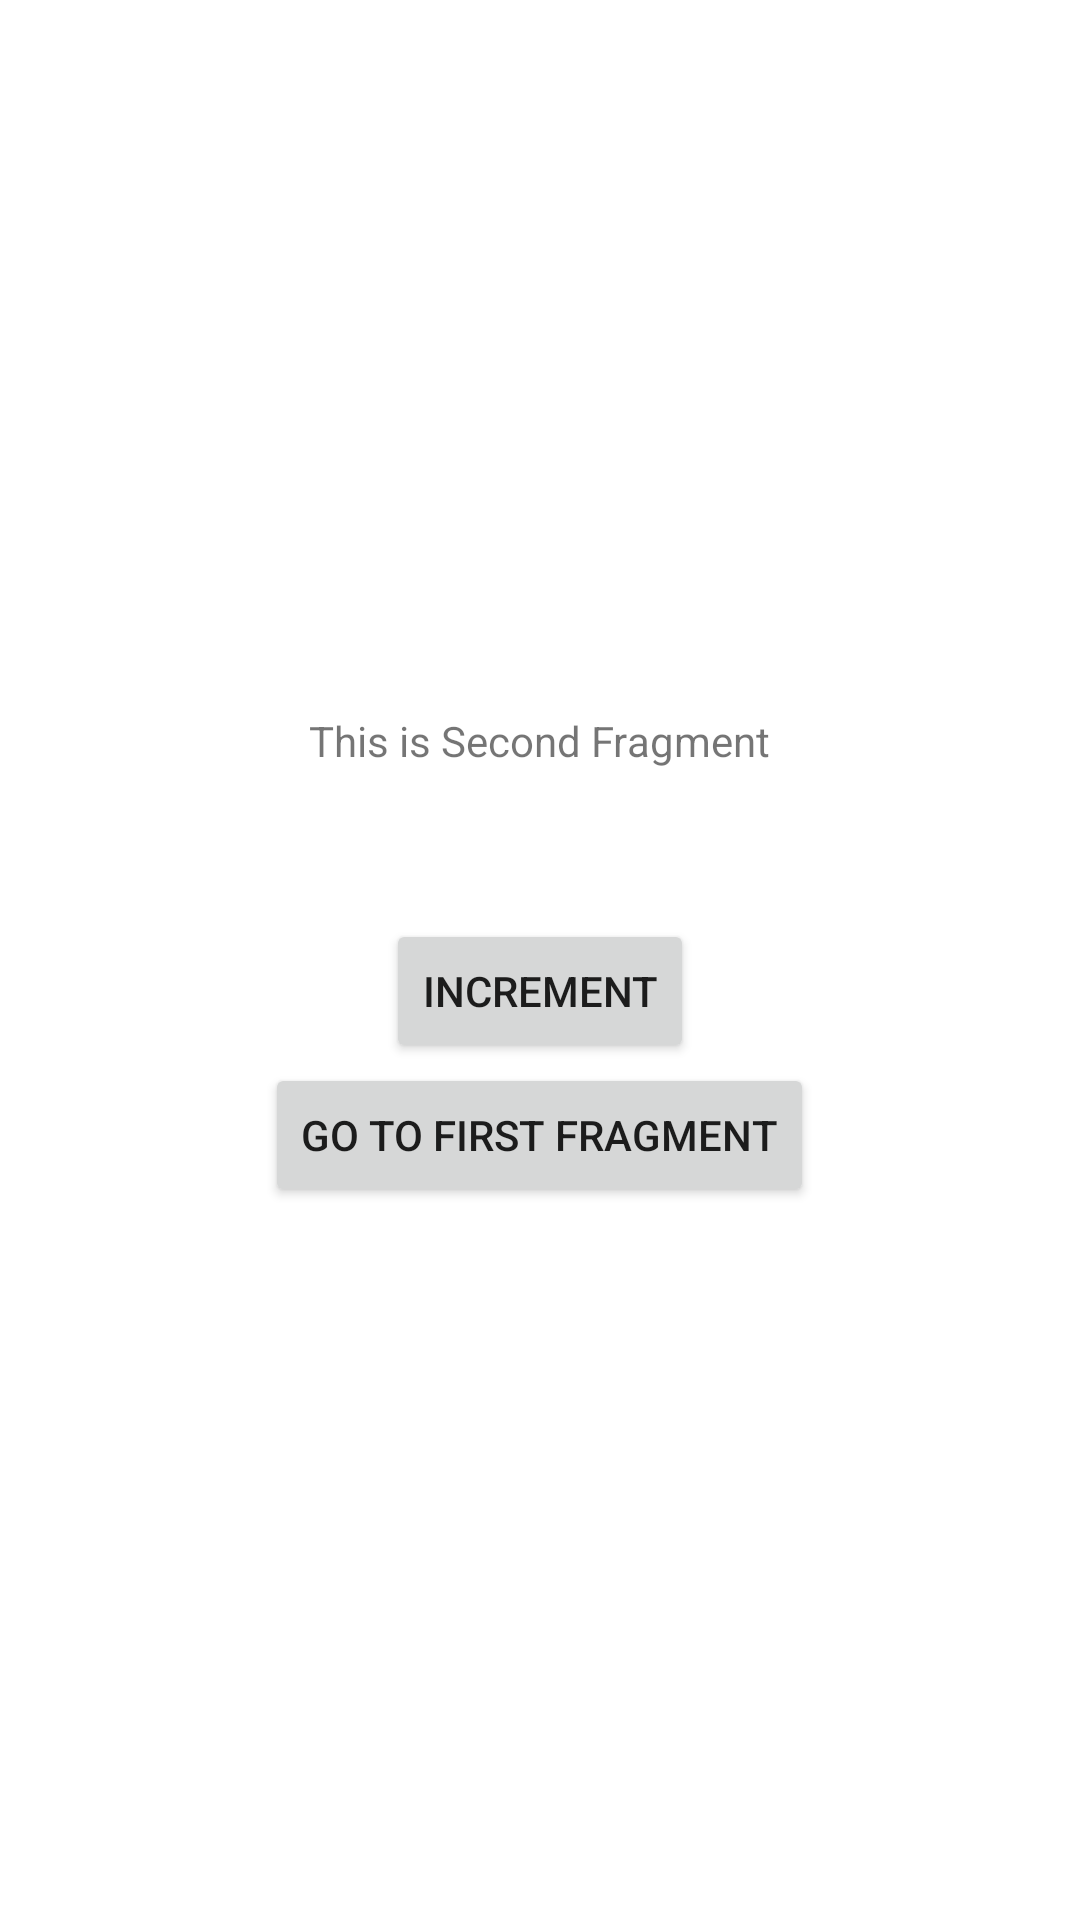

Reconstruct the res/layout file that produces this screen, plus the resources it refers to.
<!-- AndroidManifest.xml: application theme Theme.AAC_Kotlin_HiltViewModel -->
<!-- res/layout/fragment_second.xml -->
<?xml version="1.0" encoding="utf-8"?>
<LinearLayout xmlns:android="http://schemas.android.com/apk/res/android"
    xmlns:tools="http://schemas.android.com/tools"
    android:layout_width="match_parent"
    android:layout_height="match_parent"
    tools:context=".FragmentSecond"
    android:gravity="center"
    android:orientation="vertical">

    <TextView
        android:id="@+id/id_tv_second_fragment"
        android:layout_width="wrap_content"
        android:layout_height="wrap_content"
        android:gravity="center"
        android:text="This is Second Fragment" />
    <Space
        android:layout_width="wrap_content"
        android:layout_height="50dp"/>

    <Button
        android:id="@+id/id_btn_second_increment"
        android:layout_width="wrap_content"
        android:layout_height="wrap_content"
        android:text="Increment"
        />

    <Button
        android:id="@+id/id_btn_second_fragment"
        android:layout_width="wrap_content"
        android:layout_height="wrap_content"
        android:text="Go to First Fragment"
        />

</LinearLayout>
<!-- resources referenced by this layout -->
<resources>
  <style name="Theme.AAC_Kotlin_HiltViewModel" parent="Theme.MaterialComponents.DayNight.DarkActionBar">
          
          <item name="colorPrimary">@color/purple_500</item>
          <item name="colorPrimaryVariant">@color/purple_700</item>
          <item name="colorOnPrimary">@color/white</item>
          
          <item name="colorSecondary">@color/teal_200</item>
          <item name="colorSecondaryVariant">@color/teal_700</item>
          <item name="colorOnSecondary">@color/black</item>
          
          <item name="android:statusBarColor">?attr/colorPrimaryVariant</item>
          
      </style>
  <!-- not gathered from this repository: default colours our renderer supplied (Android Studio template values) -->
  <color name="purple_500">#FF6200EE</color>
  <color name="purple_700">#FF3700B3</color>
  <color name="teal_200">#FF03DAC5</color>
  <color name="teal_700">#FF018786</color>
  <color name="black">#FF000000</color>
  <color name="white">#FFFFFFFF</color>
</resources>
